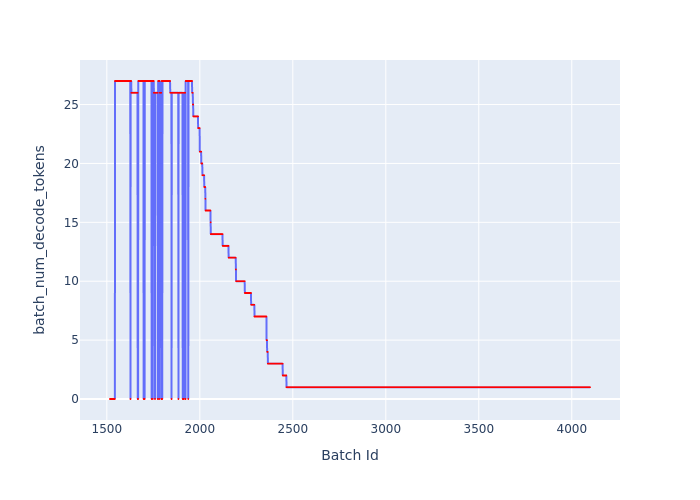

Values plotted in this chart, from the file beside it:
Batch Id, batch_num_decode_tokens
1517, 0
1518, 0
1519, 0
1520, 0
1521, 0
1522, 0
1523, 0
1524, 0
1525, 0
1526, 0
1527, 0
1528, 0
1529, 0
1530, 0
1531, 0
1532, 0
1533, 0
1534, 0
1535, 0
1536, 0
1537, 0
1538, 0
1539, 0
1540, 0
1541, 0
1542, 0
1543, 0
1544, 27
1545, 27
1546, 27
1547, 27
1548, 27
1549, 27
1550, 27
1551, 27
1552, 27
1553, 27
1554, 27
1555, 27
1556, 27
1557, 27
1558, 27
1559, 27
1560, 27
1561, 27
1562, 27
1563, 27
1564, 27
1565, 27
1566, 27
1567, 27
1568, 27
1569, 27
1570, 27
1571, 27
1572, 27
1573, 27
1574, 27
1575, 27
1576, 27
... 2,522 more rows
